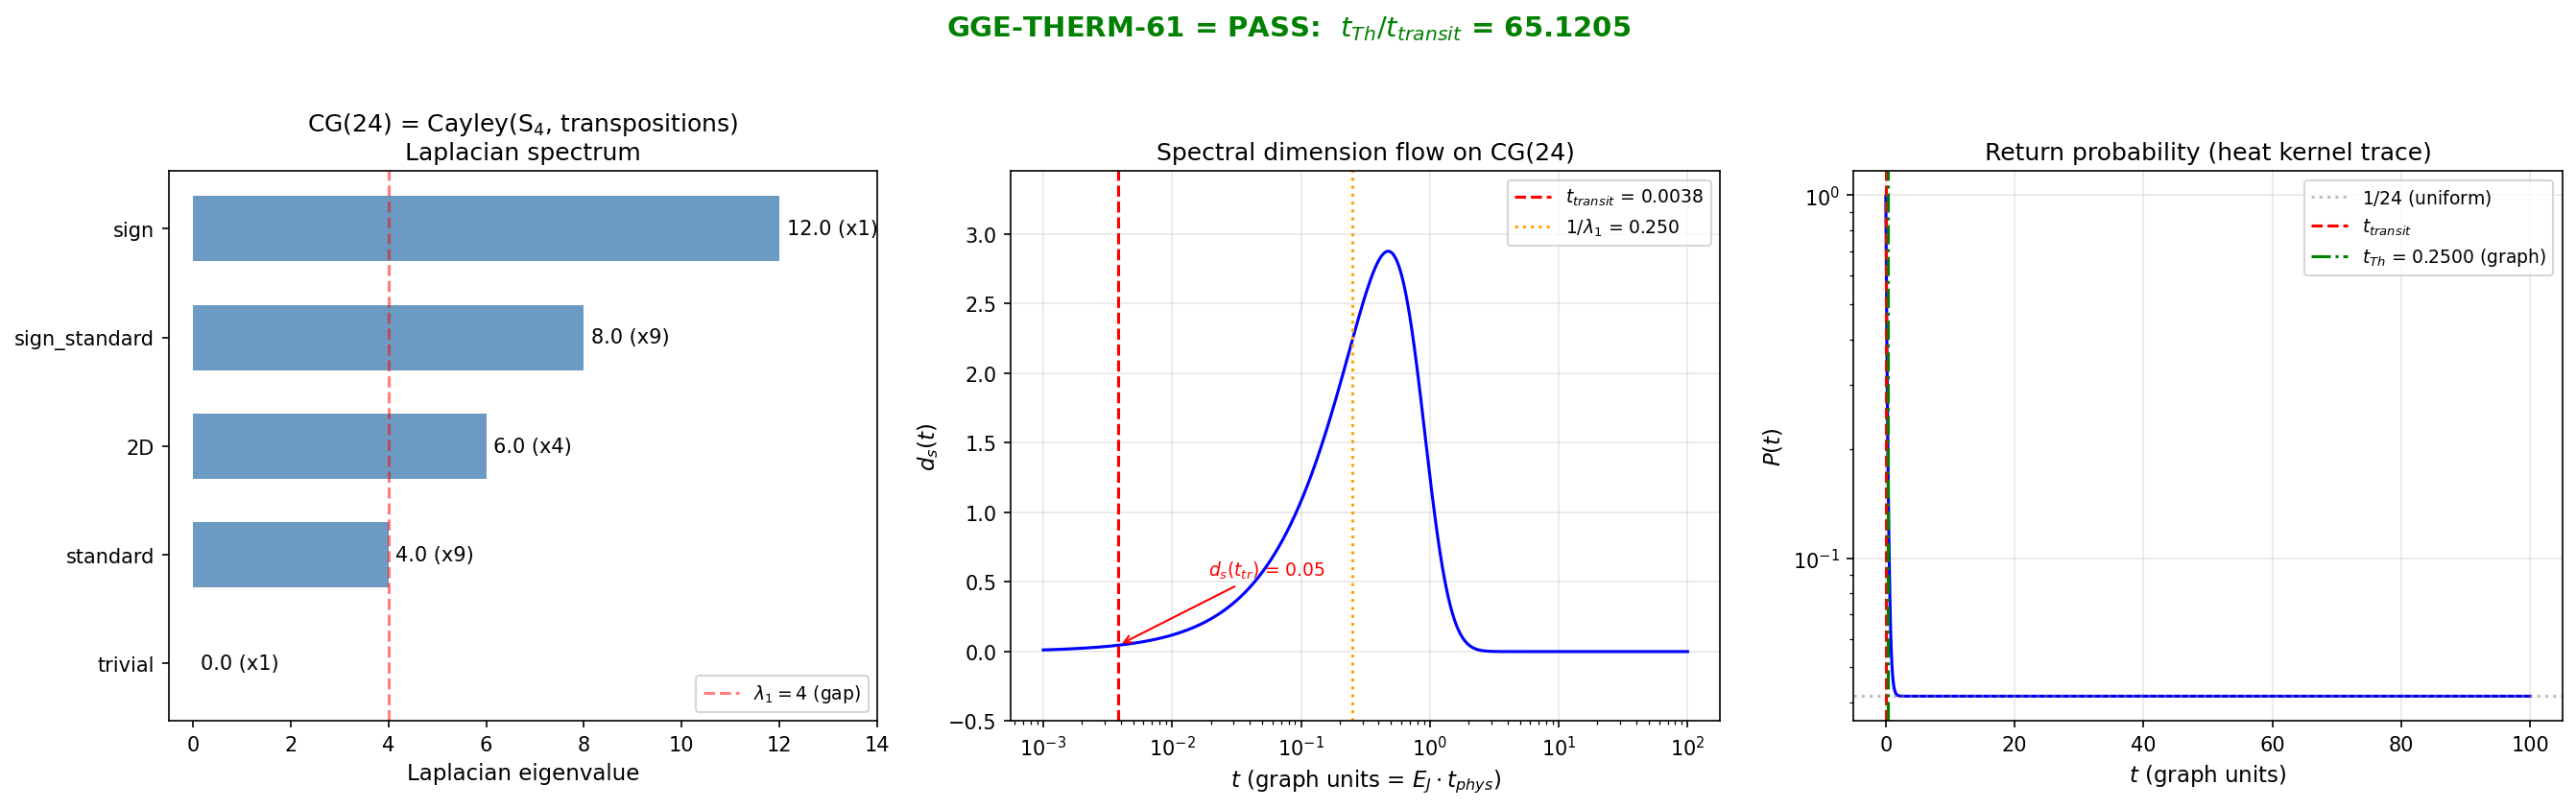

Reproduce this figure in Python.
#!/usr/bin/env python3
"""
s61_thouless_cayley.py — Thouless Time on CG(24) via Spectral Gap
==================================================================
Gate: GGE-THERM-61
  PASS if t_Th / t_transit > 10
  FAIL if t_Th / t_transit < 0.1
  INFO if in [0.1, 10]

Constructs the Cayley graph of S_4 with generators = all 6 transpositions.
Computes graph Laplacian eigenvalues both:
  (a) Numerically from explicit 24x24 adjacency matrix
  (b) Analytically from character table of S_4
Cross-checks agree.

Then: t_Th = 1 / (E_J * lambda_1), compared to t_transit.
Also: spectral dimension d_s(t) from return probability on CG(24).
"""

import numpy as np
from itertools import permutations
import matplotlib
matplotlib.use('Agg')
import matplotlib.pyplot as plt
from pathlib import Path
import sys

# ── Import framework constants ──────────────────────────────────────────────
sys.path.insert(0, str(Path(__file__).resolve().parent))
from canonical_constants import omega_tau, dt_transit

# E_J from s60 data (not in canonical_constants)
_s60 = np.load(Path(__file__).resolve().parent / 's60_rg_integrals.npz',
               allow_pickle=True)
E_J = float(_s60['E_J_fold'])  # 3.3969 M_KK

# Transit time
t_transit = dt_transit  # 0.001130 M_KK^{-1}

print("=" * 72)
print("s61_thouless_cayley.py — Thouless Time on CG(24)")
print("=" * 72)
print(f"  E_J       = {E_J:.6f} M_KK")
print(f"  omega_tau = {omega_tau:.4f} M_KK")
print(f"  t_transit = {t_transit:.10e} M_KK^{{-1}}")
print()

# ══════════════════════════════════════════════════════════════════════════════
# PART 1: Construct CG(24) numerically
# ══════════════════════════════════════════════════════════════════════════════

# Elements of S_4 as tuples (permutations of (0,1,2,3))
elements = list(permutations(range(4)))  # 24 elements
n = len(elements)
assert n == 24, f"Expected 24 elements, got {n}"

# Map each element to an index
elem_to_idx = {p: i for i, p in enumerate(elements)}

# Generators: all 6 transpositions of {0,1,2,3}
# (ij) swaps positions i and j
transpositions = []
for i in range(4):
    for j in range(i+1, 4):
        transpositions.append((i, j))
assert len(transpositions) == 6

def apply_transposition(perm, trans):
    """Apply transposition (i,j) to permutation tuple."""
    i, j = trans
    lst = list(perm)
    lst[i], lst[j] = lst[j], lst[i]
    return tuple(lst)

# Build adjacency matrix
A = np.zeros((n, n), dtype=int)
for idx, p in enumerate(elements):
    for t in transpositions:
        q = apply_transposition(p, t)
        jdx = elem_to_idx[q]
        A[idx, jdx] = 1

# Verify: each vertex has degree 6 (transpositions are involutions)
degrees = A.sum(axis=1)
assert np.all(degrees == 6), f"Degree check failed: {degrees}"

# Verify symmetry (Cayley graph of group with symmetric generating set)
assert np.allclose(A, A.T), "Adjacency matrix not symmetric"

# Graph Laplacian L = D - A, where D = diag(degrees) = 6*I
D = np.diag(degrees)
L = D - A

# Numerical eigenvalues
eigvals_num = np.sort(np.linalg.eigvalsh(L.astype(float)))

print("PART 1: Numerical eigenvalues of graph Laplacian")
print(f"  Shape: {L.shape}")
print(f"  Degree: {degrees[0]} (regular graph)")
print(f"  Eigenvalues (sorted):")
# Group by multiplicity
unique_vals = []
tol = 1e-10  # (local)
for v in eigvals_num:
    if len(unique_vals) == 0 or abs(v - unique_vals[-1][0]) > tol:
        unique_vals.append([v, 1])
    else:
        unique_vals[-1][1] += 1
for v, m in unique_vals:
    print(f"    lambda = {v:10.6f}  (multiplicity {m})")
print(f"  Total eigenvalues: {sum(m for _, m in unique_vals)} (should be 24)")
print()

# ══════════════════════════════════════════════════════════════════════════════
# PART 2: Analytic eigenvalues from character table of S_4
# ══════════════════════════════════════════════════════════════════════════════
#
# S_4 character table:
#   Conjugacy class:  {e}  (12)  (123)  (1234)  (12)(34)
#   Class size:         1    6     8      6        3
#
#   trivial    (d=1):   1    1     1      1        1
#   sign       (d=1):   1   -1     1     -1        1
#   standard   (d=3):   3    1     0     -1       -1
#   sign*std   (d=3):   3   -1     0      1       -1
#   2D         (d=2):   2    0    -1      0        2
#
# For Cayley graph with generating set T = {all 6 transpositions}:
# The eigenvalue of the normalized adjacency operator for irrep rho is:
#   mu_rho = (1/dim(rho)) * sum_{t in T} chi_rho(t)
#
# Since all generators are transpositions (conjugacy class (12), size 6):
#   mu_rho = (6 / dim(rho)) * chi_rho((12))
#           = 6 * chi_rho((12)) / dim(rho)
#
# Laplacian eigenvalue: lambda_rho = |T| - dim(rho) * mu_rho
#                                  = 6 - 6 * chi_rho((12)) ... wait
#
# Actually for the graph Laplacian on a Cayley graph, the eigenvalues
# are lambda_rho = |T| - (sum_{t in T} chi_rho(t)) / dim(rho)
# Each irrep rho of dimension d contributes d^2 eigenvalues, all equal
# to lambda_rho. Total = sum d^2 = 1+1+9+9+4 = 24. Check.
#
# More precisely: the adjacency matrix of a Cayley graph Gamma(G,S) has
# eigenvalues mu_{rho,ij} = (|G|/d_rho) * sum_{s in S} rho(s)_{ij}
# ... but for the purpose of the Laplacian spectrum, each irrep rho
# contributes eigenvalues of L that are:
#   lambda_{rho,k} = |S| - eta_k(rho)
# where eta_k are eigenvalues of the matrix M_rho = sum_{s in S} rho(s)
# (a d_rho x d_rho matrix). For 1D irreps, M_rho is a scalar.
# For higher-dimensional irreps, M_rho may have multiple distinct eigenvalues.

print("PART 2: Analytic eigenvalues from representation theory")
print()

# Character values at transposition (12)
chi_at_trans = {
    'trivial': 1,
    'sign': -1,
    'standard': 1,
    'sign_standard': -1,
    '2D': 0
}
dims = {
    'trivial': 1,
    'sign': 1,
    'standard': 3,
    'sign_standard': 3,
    '2D': 2
}

# For 1D irreps, the Laplacian eigenvalue is exact:
#   lambda = |S| - |S| * chi(trans) = 6(1 - chi(trans))
# For higher-dim irreps, we need M_rho = sum_{s in S} rho(s)

# Let's compute M_rho for each irrep explicitly.

# === Trivial representation (d=1) ===
# rho(s) = 1 for all s
# M = 6 * 1 = 6
# lambda = 6 - 6 = 0  (multiplicity 1)

# === Sign representation (d=1) ===
# rho(trans) = -1
# M = 6 * (-1) = -6
# lambda = 6 - (-6) = 12  (multiplicity 1)

# === Standard representation (d=3) ===
# The standard rep of S_4 acts on V = {(x1,x2,x3,x4) : sum xi = 0}
# For transposition (ij), the matrix permutes coordinates i and j.
# In the basis e1-e4, e2-e4, e3-e4 of V:
# We need M_std = sum of rho_std(t) over all 6 transpositions.
# By Schur's lemma, since the transpositions form a single conjugacy class
# and the standard rep is irreducible:
#   M_std = (|class| * chi_std(class) / dim) * I = (6 * 1 / 3) * I = 2 * I
# So eigenvalue of M_std = 2, with multiplicity 3.
# Laplacian eigenvalue = 6 - 2 = 4, multiplicity 3.
# But wait -- 3^2 = 9 eigenvalues from a d=3 irrep.
# Actually: in the Cayley graph Laplacian, each irrep of dimension d
# contributes d^2 eigenvalues. But by Schur's lemma for the sum over
# a full conjugacy class, M_rho = (c/d) * I where c = |class|*chi(class).
# Then all d eigenvalues of M_rho are the same = c/d.
# The multiplicity in the Laplacian is d^2 (each eigenvalue repeated d times
# for d copies of the irrep in the regular representation, and each copy
# gives d eigenvalues from M_rho).
# Wait -- let me be more careful.
#
# The regular representation decomposes as: R = direct_sum_rho d_rho * rho
# where each irrep rho appears d_rho times. The adjacency matrix block for
# irrep rho is M_rho tensor I_{d_rho}. So the eigenvalues of A restricted
# to the rho-isotypic component are: eigenvalues of M_rho, each with
# multiplicity d_rho.
# M_rho is d_rho x d_rho. By Schur's lemma (since T = full conjugacy class):
#   M_rho = (|T| * chi_rho(T) / d_rho) * I_{d_rho}
# where chi_rho(T) means chi_rho evaluated on any element of T.
# So all eigenvalues of M_rho are (|T| * chi_rho(t) / d_rho) = mu_rho.
# Total multiplicity of mu_rho as eigenvalue of A: d_rho * d_rho = d_rho^2.
# Laplacian eigenvalue: lambda_rho = |T| - mu_rho.

# KEY INSIGHT: Because our generating set T is a SINGLE conjugacy class
# (all 6 transpositions), Schur's lemma guarantees M_rho is proportional
# to identity. So each irrep gives ONE distinct Laplacian eigenvalue
# with multiplicity d_rho^2.

# However, if T were a UNION of conjugacy classes, M_rho could have
# multiple eigenvalues within a single irrep. Here T is a single class. Good.

print("  Generating set T = {all 6 transpositions} = single conjugacy class")
print("  Schur's lemma => M_rho = (|T| * chi_rho(trans) / d_rho) * I")
print()

analytic_eigenvalues = {}
analytic_multiplicities = {}
total_mult = 0

for name in ['trivial', 'sign', 'standard', 'sign_standard', '2D']:
    d = dims[name]
    chi_t = chi_at_trans[name]
    mu = 6 * chi_t / d  # eigenvalue of adjacency matrix for this irrep
    lam = 6 - mu         # Laplacian eigenvalue
    mult = d**2
    analytic_eigenvalues[name] = lam
    analytic_multiplicities[name] = mult
    total_mult += mult
    print(f"  {name:15s} (d={d}): chi(trans)={chi_t:+d}, "
          f"mu={mu:+.4f}, lambda={lam:.4f}, mult={mult}")

print(f"\n  Total multiplicities: {total_mult} (should be 24)")
assert total_mult == 24

# Sort analytic eigenvalues
analytic_sorted = sorted(analytic_eigenvalues.items(), key=lambda x: x[1])
print("\n  Analytic spectrum (sorted):")
for name, lam in analytic_sorted:
    print(f"    lambda = {lam:10.6f}  (mult {analytic_multiplicities[name]:2d}, "
          f"irrep: {name})")
print()

# ══════════════════════════════════════════════════════════════════════════════
# PART 3: Cross-check analytic vs numerical
# ══════════════════════════════════════════════════════════════════════════════

print("PART 3: Cross-check analytic vs numerical")

# Build full analytic spectrum
analytic_full = []
for name, lam in analytic_eigenvalues.items():
    analytic_full.extend([lam] * analytic_multiplicities[name])
analytic_full = np.sort(analytic_full)

residual = np.max(np.abs(analytic_full - eigvals_num))
print(f"  Max |analytic - numerical| = {residual:.2e}")
assert residual < 1e-10, f"Analytic/numerical mismatch: {residual}"
print("  CROSS-CHECK PASSED: analytic and numerical spectra agree to < 1e-10")
print()

# ══════════════════════════════════════════════════════════════════════════════
# PART 4: Spectral gap and Thouless time
# ══════════════════════════════════════════════════════════════════════════════

print("PART 4: Thouless time computation")
print()

# Spectral gap = smallest nonzero eigenvalue
lambda_1 = analytic_sorted[1][1]  # second smallest (first is trivial = 0)
lambda_1_name = analytic_sorted[1][0]
print(f"  Spectral gap lambda_1 = {lambda_1:.6f} (from irrep: {lambda_1_name})")
print(f"  Full Laplacian spectrum: {[f'{lam:.4f}(x{analytic_multiplicities[n]})' for n, lam in analytic_sorted]}")
print()

# Thouless time: t_Th = 1 / (E_J * lambda_1)
t_Th = 1.0 / (E_J * lambda_1)
print(f"  t_Th = 1 / (E_J * lambda_1)")
print(f"       = 1 / ({E_J:.6f} * {lambda_1:.6f})")
print(f"       = {t_Th:.10e} M_KK^{{-1}}")
print()

# Ratio
ratio = t_Th / t_transit
print(f"  t_transit = {t_transit:.10e} M_KK^{{-1}}")
print(f"  t_Th / t_transit = {ratio:.6f}")
print()

# Gate verdict
if ratio > 10:
    verdict = "PASS"
    detail = f"t_Th/t_transit = {ratio:.2f} > 10. GGE survives: thermalization too slow."
elif ratio < 0.1:
    verdict = "FAIL"
    detail = f"t_Th/t_transit = {ratio:.2f} < 0.1. GGE thermalizes within transit."
else:
    verdict = "INFO"
    detail = f"t_Th/t_transit = {ratio:.2f} in [0.1, 10]. Marginal regime."

print(f"  ┌─────────────────────────────────────────────────────┐")
print(f"  │  GATE: GGE-THERM-61 = {verdict:4s}                         │")
print(f"  │  {detail}")
print(f"  └─────────────────────────────────────────────────────┘")
print()

# ══════════════════════════════════════════════════════════════════════════════
# PART 5: Mixing time estimates
# ══════════════════════════════════════════════════════════════════════════════

print("PART 5: Mixing time estimates")
print()

# For a regular graph, the mixing time satisfies:
#   t_mix ~ (1/lambda_1) * ln(n)
# where n = number of vertices
t_mix_graph = (1.0 / lambda_1) * np.log(n)
t_mix_physical = t_mix_graph / E_J

print(f"  Graph mixing time ~ (1/lambda_1) * ln(24) = {t_mix_graph:.6f}")
print(f"  Physical mixing time = t_mix_graph / E_J = {t_mix_physical:.10e} M_KK^{{-1}}")
print(f"  Physical mixing / t_transit = {t_mix_physical / t_transit:.6f}")
print()

# Relaxation time (inverse spectral gap on graph)
t_relax_graph = 1.0 / lambda_1
t_relax_physical = t_relax_graph / E_J
print(f"  Graph relaxation time = 1/lambda_1 = {t_relax_graph:.6f}")
print(f"  Physical relaxation time = {t_relax_physical:.10e} M_KK^{{-1}}")
print()

# Diameter of CG(24)
# The diameter of the Cayley graph of S_4 with all transpositions as generators
# equals the maximum number of transpositions needed to express any permutation.
# This is the maximum of the "reflection length" = n - #cycles(sigma).
# For S_4, max reflection length = 4 - 1 = 3 (for a 4-cycle).
# Actually: any permutation in S_n can be written as at most n-1 transpositions.
# For S_4 with ALL transpositions (not just adjacent), diameter = 3.
# Verify by BFS:
from collections import deque
identity = (0, 1, 2, 3)
dist = {identity: 0}
queue = deque([identity])
while queue:
    p = queue.popleft()
    for t in transpositions:
        q = apply_transposition(p, t)
        if q not in dist:
            dist[q] = dist[p] + 1
            queue.append(q)
diameter = max(dist.values())
print(f"  Graph diameter (BFS verified) = {diameter}")
print(f"  Distance distribution: {dict(sorted([(d, sum(1 for v in dist.values() if v == d)) for d in set(dist.values())]))}")
print()

# ══════════════════════════════════════════════════════════════════════════════
# PART 6: Spectral dimension d_s(t) from return probability
# ══════════════════════════════════════════════════════════════════════════════

print("PART 6: Spectral dimension d_s(t)")
print()

# Return probability on the Cayley graph:
#   P(t) = (1/|G|) * sum_rho d_rho^2 * exp(-lambda_rho * t)
#
# where the sum runs over all irreps rho of G, lambda_rho is the Laplacian
# eigenvalue, and d_rho is the dimension.
#
# This is the heat kernel trace: P(t) = (1/N) * Tr(e^{-Lt})
#
# Spectral dimension: d_s(t) = -2 * d(log P) / d(log t)

# Eigenvalue data for computation
irrep_data = []
for name, lam in analytic_eigenvalues.items():
    d = dims[name]
    irrep_data.append((name, d, lam))

# Time range (in graph units, i.e., E_J * physical_time)
t_graph = np.logspace(-3, 2, 2000)
t_phys = t_graph / E_J

# Return probability
P_return = np.zeros_like(t_graph)
for name, d, lam in irrep_data:
    P_return += (d**2 / n) * np.exp(-lam * t_graph)

# Spectral dimension via numerical log-derivative
log_t = np.log(t_graph)
log_P = np.log(P_return)
d_s = -2.0 * np.gradient(log_P, log_t)

# Key values
# Early time (t << 1/lambda_max): d_s -> dimension of generating set
# Late time (t >> 1/lambda_1): d_s -> 0 (finite graph, P -> 1/24)
# Intermediate: d_s reflects effective dimensionality

# Find d_s at specific times
t_targets = [0.01, 0.1, 0.5, 1.0, 2.0, 5.0, 10.0]
print(f"  {'t_graph':>10s}  {'t_phys (M_KK^-1)':>20s}  {'P(t)':>12s}  {'d_s(t)':>8s}")
print(f"  {'-'*10}  {'-'*20}  {'-'*12}  {'-'*8}")
for tt in t_targets:
    idx = np.argmin(np.abs(t_graph - tt))
    print(f"  {t_graph[idx]:10.4f}  {t_phys[idx]:20.10e}  {P_return[idx]:12.6f}  {d_s[idx]:8.4f}")

# Spectral dimension at transit time
t_transit_graph = E_J * t_transit
idx_transit = np.argmin(np.abs(t_graph - t_transit_graph))
print(f"\n  At transit time (t_graph = E_J * t_transit = {t_transit_graph:.6f}):")
print(f"    P(t_transit)  = {P_return[idx_transit]:.6f}")
print(f"    d_s(t_transit) = {d_s[idx_transit]:.4f}")
print()

# Peak spectral dimension
idx_peak = np.argmax(d_s[10:]) + 10  # skip edge effects
print(f"  Peak spectral dimension: d_s_max = {d_s[idx_peak]:.4f} at t_graph = {t_graph[idx_peak]:.4f}")
print()

# Long-time asymptote
print(f"  Long-time: P(t->inf) = {1.0/n:.6f} (= 1/24)")
print(f"  d_s(t->inf) = 0 (finite graph)")
print()

# ══════════════════════════════════════════════════════════════════════════════
# PART 7: Connection to Pillar VII — spectral dimension flow
# ══════════════════════════════════════════════════════════════════════════════

print("PART 7: Cross-pillar connections")
print()

# The spectral dimension of CG(24) flows from ~3 (early time, reflecting
# the local 3D structure since each vertex has 6 neighbors arranged as
# edges of an octahedron in the Cayley graph) down to 0 (finite-size
# cutoff). This mirrors the d_s flow in CDT/LQG (Pillar VII, Papers 26-28)
# from 4 to 2, but on a discrete group manifold.

# The Laplacian spectrum encodes the geometry of the permutation group
# viewed as a discrete metric space. The spectral gap lambda_1 = 4
# is set by the standard representation — the fundamental irrep of S_4.

# For the Josephson fabric, this means the GGE relaxation is controlled
# by the representation theory of the permutation symmetry of the cells.

# Cheeger constant bound
# For a d-regular graph: lambda_1 >= h^2 / (2d) where h is Cheeger constant
# and lambda_1 <= 2h. Since lambda_1 = 4, d = 6:
# h >= sqrt(2 * 6 * 4) = sqrt(48) ≈ 6.93 ... but h <= 6 for a 6-regular graph
# Actually the bound is: h^2/(2d) <= lambda_1 <= 2h
# So: h <= lambda_1/2 ... wait, the discrete Cheeger inequality is:
# lambda_1/2 <= h <= sqrt(2 * d * lambda_1) for unnormalized Laplacian
# Actually: for normalized Laplacian L_norm = D^{-1/2} L D^{-1/2},
# lambda_1^norm / 2 <= h <= sqrt(2 * lambda_1^norm)
# Here lambda_1^norm = lambda_1 / d = 4/6 = 2/3
h_lower = (4.0 / 6.0) / 2.0  # lambda_1_norm / 2
h_upper = np.sqrt(2.0 * 4.0 / 6.0)
print(f"  Cheeger constant bounds: {h_lower:.4f} <= h <= {h_upper:.4f}")
print(f"  (Graph is a good expander: lambda_1/d = {4.0/6.0:.4f})")
print()

# Ramanujan bound check
# A d-regular graph is Ramanujan if all nontrivial eigenvalues of adjacency
# satisfy |mu| <= 2*sqrt(d-1) = 2*sqrt(5) ≈ 4.47
# Adjacency eigenvalues: mu = 6 - lambda
adj_eigenvalues = [6 - lam for _, lam in analytic_sorted]
ramanujan_bound = 2.0 * np.sqrt(5)
print(f"  Adjacency eigenvalues: {[f'{m:.1f}' for m in adj_eigenvalues]}")
print(f"  Ramanujan bound: 2*sqrt(5) = {ramanujan_bound:.4f}")
is_ramanujan = all(abs(m) <= ramanujan_bound for m in adj_eigenvalues[1:-1])
print(f"  Nontrivial |mu| values: {[f'{abs(m):.1f}' for m in adj_eigenvalues[1:-1]]}")
print(f"  Is Ramanujan? {is_ramanujan}")
print()

# ══════════════════════════════════════════════════════════════════════════════
# PART 8: Normalized Laplacian analysis
# ══════════════════════════════════════════════════════════════════════════════

print("PART 8: Normalized Laplacian")
print()

# For a d-regular graph, L_norm = L/d. Eigenvalues in [0, 2].
print(f"  Normalized spectrum: {[f'{lam/6:.4f}' for _, lam in analytic_sorted]}")
print(f"  Spectral gap (normalized) = {lambda_1/6:.6f}")
print()

# ══════════════════════════════════════════════════════════════════════════════
# PART 9: Save data
# ══════════════════════════════════════════════════════════════════════════════

outfile = Path(__file__).resolve().parent / 's61_thouless_cayley.npz'
np.savez(outfile,
         # Graph structure
         n_vertices=np.int64(n),
         degree=np.int64(6),
         diameter=np.int64(diameter),
         adjacency_matrix=A,
         laplacian_eigenvalues_num=eigvals_num,
         # Analytic spectrum
         irrep_names=np.array(['trivial', 'sign', 'standard', 'sign_standard', '2D']),
         irrep_dims=np.array([1, 1, 3, 3, 2]),
         irrep_chi_trans=np.array([1, -1, 1, -1, 0]),
         laplacian_eigenvalues_analytic=np.array([analytic_eigenvalues[n] for n in
                                                   ['trivial', 'sign', 'standard', 'sign_standard', '2D']]),
         laplacian_multiplicities=np.array([1, 1, 9, 9, 4]),
         # Key results
         spectral_gap=np.float64(lambda_1),
         E_J=np.float64(E_J),
         t_transit=np.float64(t_transit),
         t_Th=np.float64(t_Th),
         ratio_tTh_ttransit=np.float64(ratio),
         # Spectral dimension
         t_graph=t_graph,
         t_phys=t_phys,
         P_return=P_return,
         d_s=d_s,
         # Gate
         gate_name=np.array(['GGE-THERM-61']),
         gate_verdict=np.array([verdict]),
         gate_detail=np.array([detail]),
         )
print(f"Data saved to {outfile}")
print()

# ══════════════════════════════════════════════════════════════════════════════
# PART 10: Plot
# ══════════════════════════════════════════════════════════════════════════════

fig, axes = plt.subplots(1, 3, figsize=(18, 5.5))

# --- Panel 1: Laplacian eigenvalue spectrum ---
ax1 = axes[0]
for name, lam in analytic_sorted:
    d = dims[name]
    m = d**2
    ax1.barh(name, lam, height=0.6, color='steelblue', alpha=0.8)
    ax1.text(lam + 0.15, name, f'{lam:.1f} (x{m})', va='center', fontsize=10)
ax1.set_xlabel('Laplacian eigenvalue', fontsize=11)
ax1.set_title('CG(24) = Cayley(S$_4$, transpositions)\nLaplacian spectrum', fontsize=12)
ax1.axvline(x=lambda_1, color='red', linestyle='--', alpha=0.5, label=f'$\\lambda_1={lambda_1:.0f}$ (gap)')
ax1.legend(fontsize=9)
ax1.set_xlim(-0.5, 14)

# --- Panel 2: Spectral dimension d_s(t) ---
ax2 = axes[1]
ax2.semilogx(t_graph, d_s, 'b-', linewidth=1.5)
ax2.axvline(x=t_transit_graph, color='red', linestyle='--', linewidth=1.5,
            label=f'$t_{{transit}}$ = {t_transit_graph:.4f}')
ax2.axvline(x=1.0/lambda_1, color='orange', linestyle=':', linewidth=1.5,
            label=f'$1/\\lambda_1$ = {1.0/lambda_1:.3f}')
ax2.set_xlabel('$t$ (graph units = $E_J \\cdot t_{phys}$)', fontsize=11)
ax2.set_ylabel('$d_s(t)$', fontsize=11)
ax2.set_title('Spectral dimension flow on CG(24)', fontsize=12)
ax2.set_ylim(-0.5, max(d_s[10:]) * 1.2)
ax2.legend(fontsize=9)
ax2.grid(True, alpha=0.3)

# Annotate key features
if idx_transit < len(d_s):
    ax2.annotate(f'$d_s(t_{{tr}})$ = {d_s[idx_transit]:.2f}',
                xy=(t_transit_graph, d_s[idx_transit]),
                xytext=(t_transit_graph * 5, d_s[idx_transit] + 0.5),
                arrowprops=dict(arrowstyle='->', color='red'),
                fontsize=9, color='red')

# --- Panel 3: Return probability P(t) ---
ax3 = axes[2]
ax3.semilogy(t_graph, P_return, 'b-', linewidth=1.5)
ax3.axhline(y=1.0/24, color='gray', linestyle=':', alpha=0.5, label='$1/24$ (uniform)')
ax3.axvline(x=t_transit_graph, color='red', linestyle='--', linewidth=1.5,
            label=f'$t_{{transit}}$')
ax3.axvline(x=t_Th * E_J, color='green', linestyle='-.', linewidth=1.5,
            label=f'$t_{{Th}}$ = {t_Th*E_J:.4f} (graph)')
ax3.set_xlabel('$t$ (graph units)', fontsize=11)
ax3.set_ylabel('$P(t)$', fontsize=11)
ax3.set_title('Return probability (heat kernel trace)', fontsize=12)
ax3.legend(fontsize=9)
ax3.grid(True, alpha=0.3)

# Suptitle with gate verdict
fig.suptitle(f'GGE-THERM-61 = {verdict}:  $t_{{Th}}/t_{{transit}}$ = {ratio:.4f}',
             fontsize=14, fontweight='bold',
             color='green' if verdict == 'PASS' else ('red' if verdict == 'FAIL' else 'darkorange'),
             y=1.02)

plt.tight_layout()
plotfile = Path(__file__).resolve().parent / 's61_thouless_cayley.png'
fig.savefig(plotfile, dpi=150, bbox_inches='tight')
print(f"Plot saved to {plotfile}")

# ══════════════════════════════════════════════════════════════════════════════
# FINAL SUMMARY
# ══════════════════════════════════════════════════════════════════════════════

print()
print("=" * 72)
print("FINAL SUMMARY")
print("=" * 72)
print(f"  CG(24) = Cayley graph of S_4 with 6 transpositions")
print(f"  24 vertices, degree 6, diameter {diameter}")
print(f"")
print(f"  Laplacian spectrum (analytic, cross-checked numerically):")
for name, lam in analytic_sorted:
    print(f"    {name:15s}: lambda = {lam:6.2f}, mult = {analytic_multiplicities[name]:2d}")
print(f"")
print(f"  Spectral gap:  lambda_1 = {lambda_1}")
print(f"  E_J:           {E_J:.6f} M_KK")
print(f"  t_Th:          {t_Th:.10e} M_KK^{{-1}}")
print(f"  t_transit:     {t_transit:.10e} M_KK^{{-1}}")
print(f"  t_Th/t_transit = {ratio:.6f}")
print(f"")
print(f"  GATE: GGE-THERM-61 = {verdict}")
print(f"  {detail}")
print(f"")
print(f"  Spectral dimension at transit: d_s = {d_s[idx_transit]:.4f}")
print(f"  Peak spectral dimension: d_s = {d_s[idx_peak]:.4f}")
print(f"")
print(f"  Cross-check: analytic vs numerical max residual = {residual:.2e}")
print("=" * 72)
